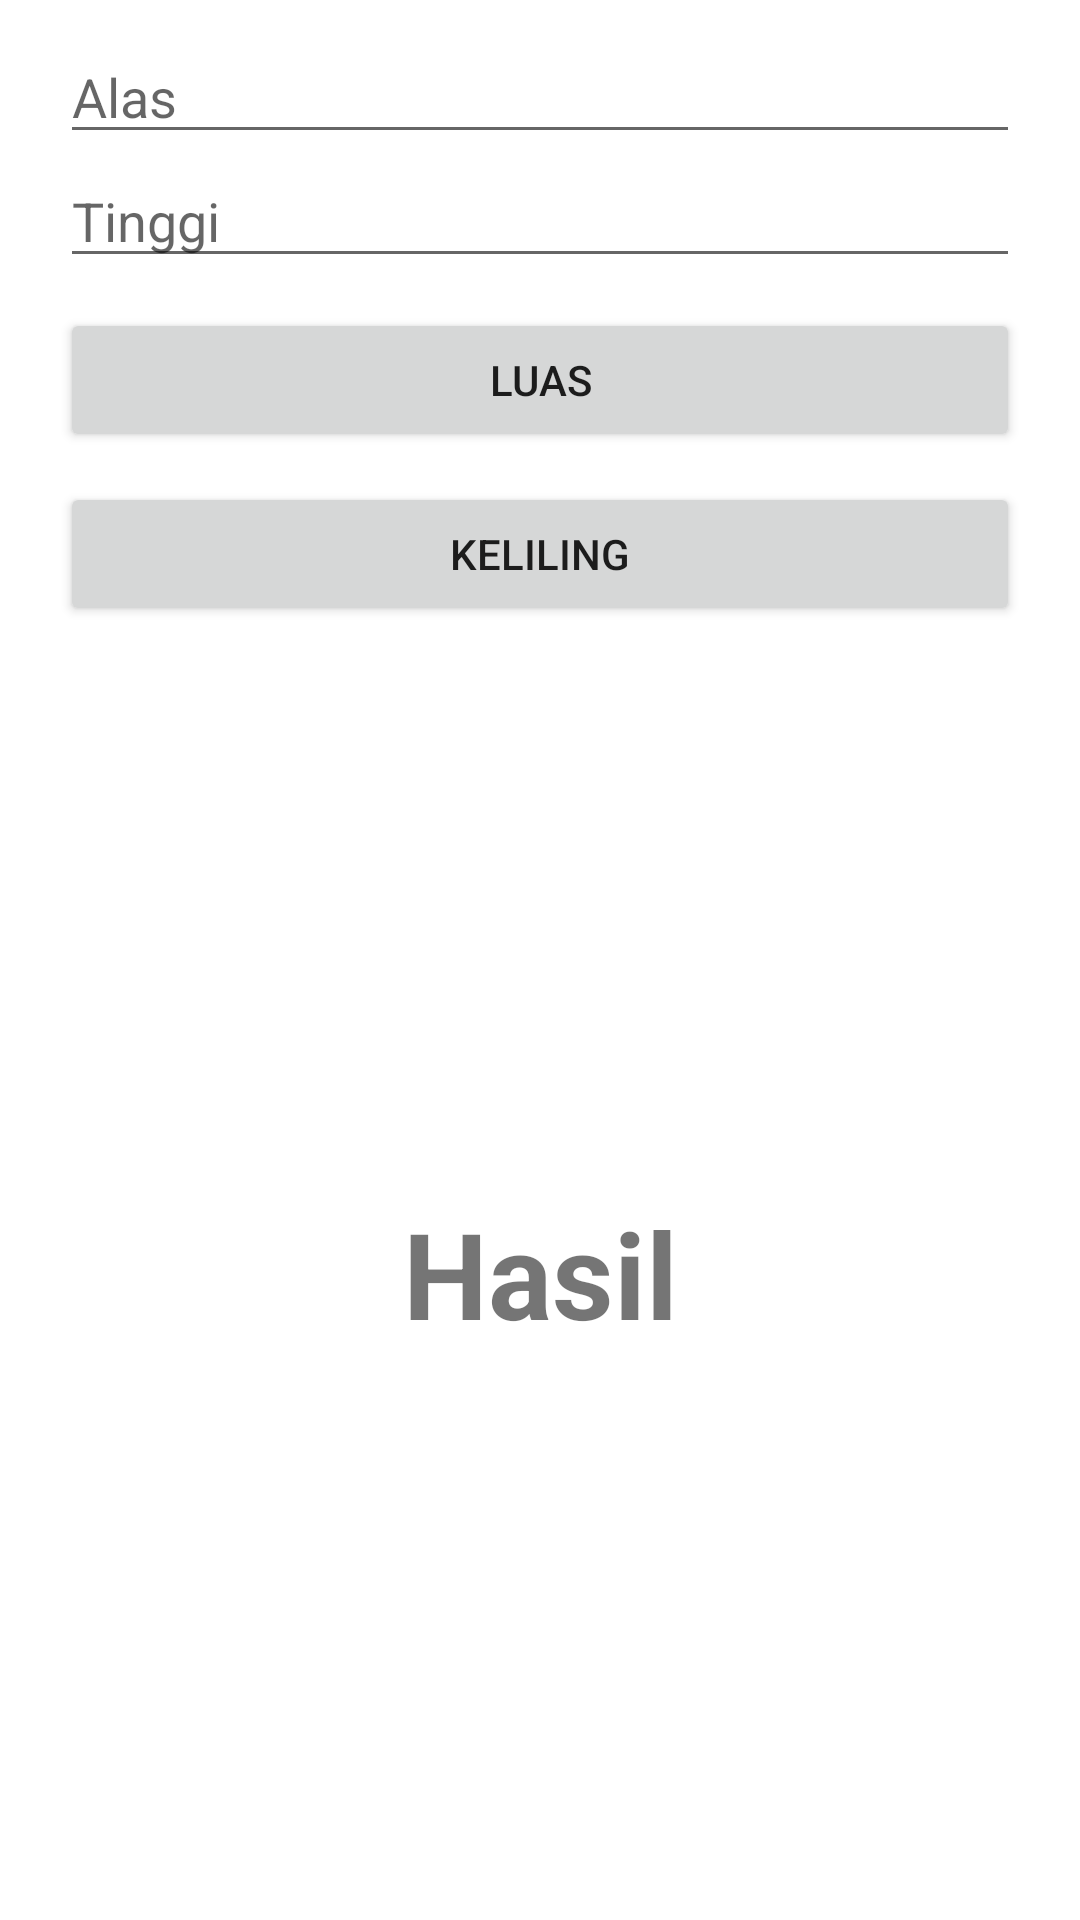

Layout XML and referenced resources for this Android screen:
<!-- AndroidManifest.xml: application theme Theme.KalkulatorBidangDatarlolipop -->
<!-- res/layout/fragment_kedua.xml -->
<?xml version="1.0" encoding="utf-8"?>
<LinearLayout xmlns:android="http://schemas.android.com/apk/res/android"
    xmlns:tools="http://schemas.android.com/tools"
    android:layout_width="match_parent"
    android:layout_height="match_parent"
    android:orientation="vertical"
    tools:context=".KeduaFragment">

    <EditText
        android:id="@+id/txt_alas"
        android:layout_width="match_parent"
        android:layout_height="wrap_content"
        android:layout_marginTop="10dp"
        android:layout_marginStart="20dp"
        android:layout_marginEnd="20dp"
        android:inputType="number"
        android:hint="Alas"/>

    <EditText
        android:id="@+id/txt_tinggi"
        android:layout_width="match_parent"
        android:layout_height="wrap_content"
        android:layout_marginStart="20dp"
        android:layout_marginEnd="20dp"
        android:inputType="number"
        android:hint="Tinggi"/>

    <Button
        android:id="@+id/btnluas"
        android:layout_width="match_parent"
        android:layout_height="wrap_content"
        android:text="Luas"
        android:layout_marginTop="10dp"
        android:layout_marginStart="20dp"
        android:layout_marginEnd="20dp"/>

    <Button
        android:id="@+id/btnkeliling"
        android:layout_width="match_parent"
        android:layout_height="wrap_content"
        android:text="Keliling"
        android:layout_marginTop="10dp"
        android:layout_marginStart="20dp"
        android:layout_marginEnd="20dp"/>

    <TextView
        android:id="@+id/hasil"
        android:layout_width="match_parent"
        android:layout_height="match_parent"
        android:textSize="40dp"
        android:textStyle="bold"
        android:gravity="center"
        android:text="Hasil"/>

</LinearLayout>
<!-- resources referenced by this layout -->
<resources>
  <style name="Theme.KalkulatorBidangDatarlolipop" parent="Theme.MaterialComponents.DayNight.DarkActionBar">
          
          <item name="colorPrimary">@color/purple_500</item>
          <item name="colorPrimaryVariant">@color/purple_700</item>
          <item name="colorOnPrimary">@color/white</item>
          
          <item name="colorSecondary">@color/teal_200</item>
          <item name="colorSecondaryVariant">@color/teal_700</item>
          <item name="colorOnSecondary">@color/black</item>
          
          <item name="android:statusBarColor" tools:targetApi="l">?attr/colorPrimaryVariant</item>
          
      </style>
  <!-- not gathered from this repository: default colours our renderer supplied (Android Studio template values) -->
  <color name="purple_500">#FF6200EE</color>
  <color name="purple_700">#FF3700B3</color>
  <color name="teal_200">#FF03DAC5</color>
  <color name="teal_700">#FF018786</color>
  <color name="black">#FF000000</color>
  <color name="white">#FFFFFFFF</color>
</resources>
